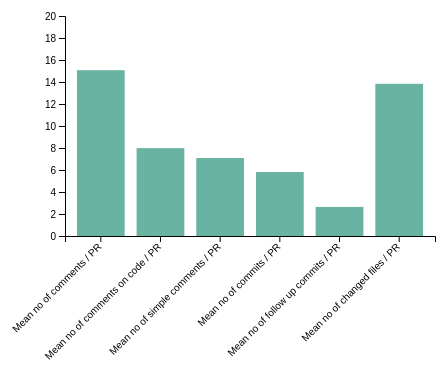
D3 v4 page, settled after 360 driven frames (6 s of simulated time); the page loaded 1 data file(s).




// set the dimensions and margins of the graph
var margin = {top: 30, right: 30, bottom: 150, left: 60},
    width = 460 - margin.left - margin.right,
    height = 400 - margin.top - margin.bottom;

// append the svg object to the body of the page
var svg = d3.select("#my_dataviz")
  .append("svg")
    .attr("width", width + margin.left + margin.right)
    .attr("height", height + margin.top + margin.bottom)
  .append("g")
    .attr("transform",
          "translate(" + margin.left + "," + margin.top + ")");

// Parse the Data
d3.csv("csv/mean_comments_commits_files.csv", function(data) {

  // sort data
  data.sort(function(b, a) {
    return a.Value - b.Value;
  });

  // X axis
  var x = d3.scaleBand()
    .range([ 0, width ])
    .domain(data.map(function(d) { return d.entity; }))
    .padding(0.2);
  svg.append("g")
    .attr("transform", "translate(0," + height + ")")
    .call(d3.axisBottom(x))
    .selectAll("text")
      .attr("transform", "translate(-10,0)rotate(-45)")
      .style("text-anchor", "end");

  // Add Y axis
  var y = d3.scaleLinear()
    .domain([0, 20])
    .range([ height, 0]);
  svg.append("g")
    .call(d3.axisLeft(y));

  // Bars
  svg.selectAll("mybar")
    .data(data)
    .enter()
    .append("rect")
      .attr("x", function(d) { return x(d.entity); })
      .attr("y", function(d) { return y(d.value); })
      .attr("width", x.bandwidth())
      .attr("height", function(d) { return height - y(d.value); })
      .attr("fill", "#69b3a2")

})



### data: csv/mean_comments_commits_files.csv
entity, value
Mean no of comments / PR, 15.07
Mean no of comments on code / PR, 7.987
Mean no of simple comments / PR, 7.086
Mean no of commits / PR, 5.813
Mean no of follow up commits / PR, 2.643
Mean no of changed files / PR, 13.84